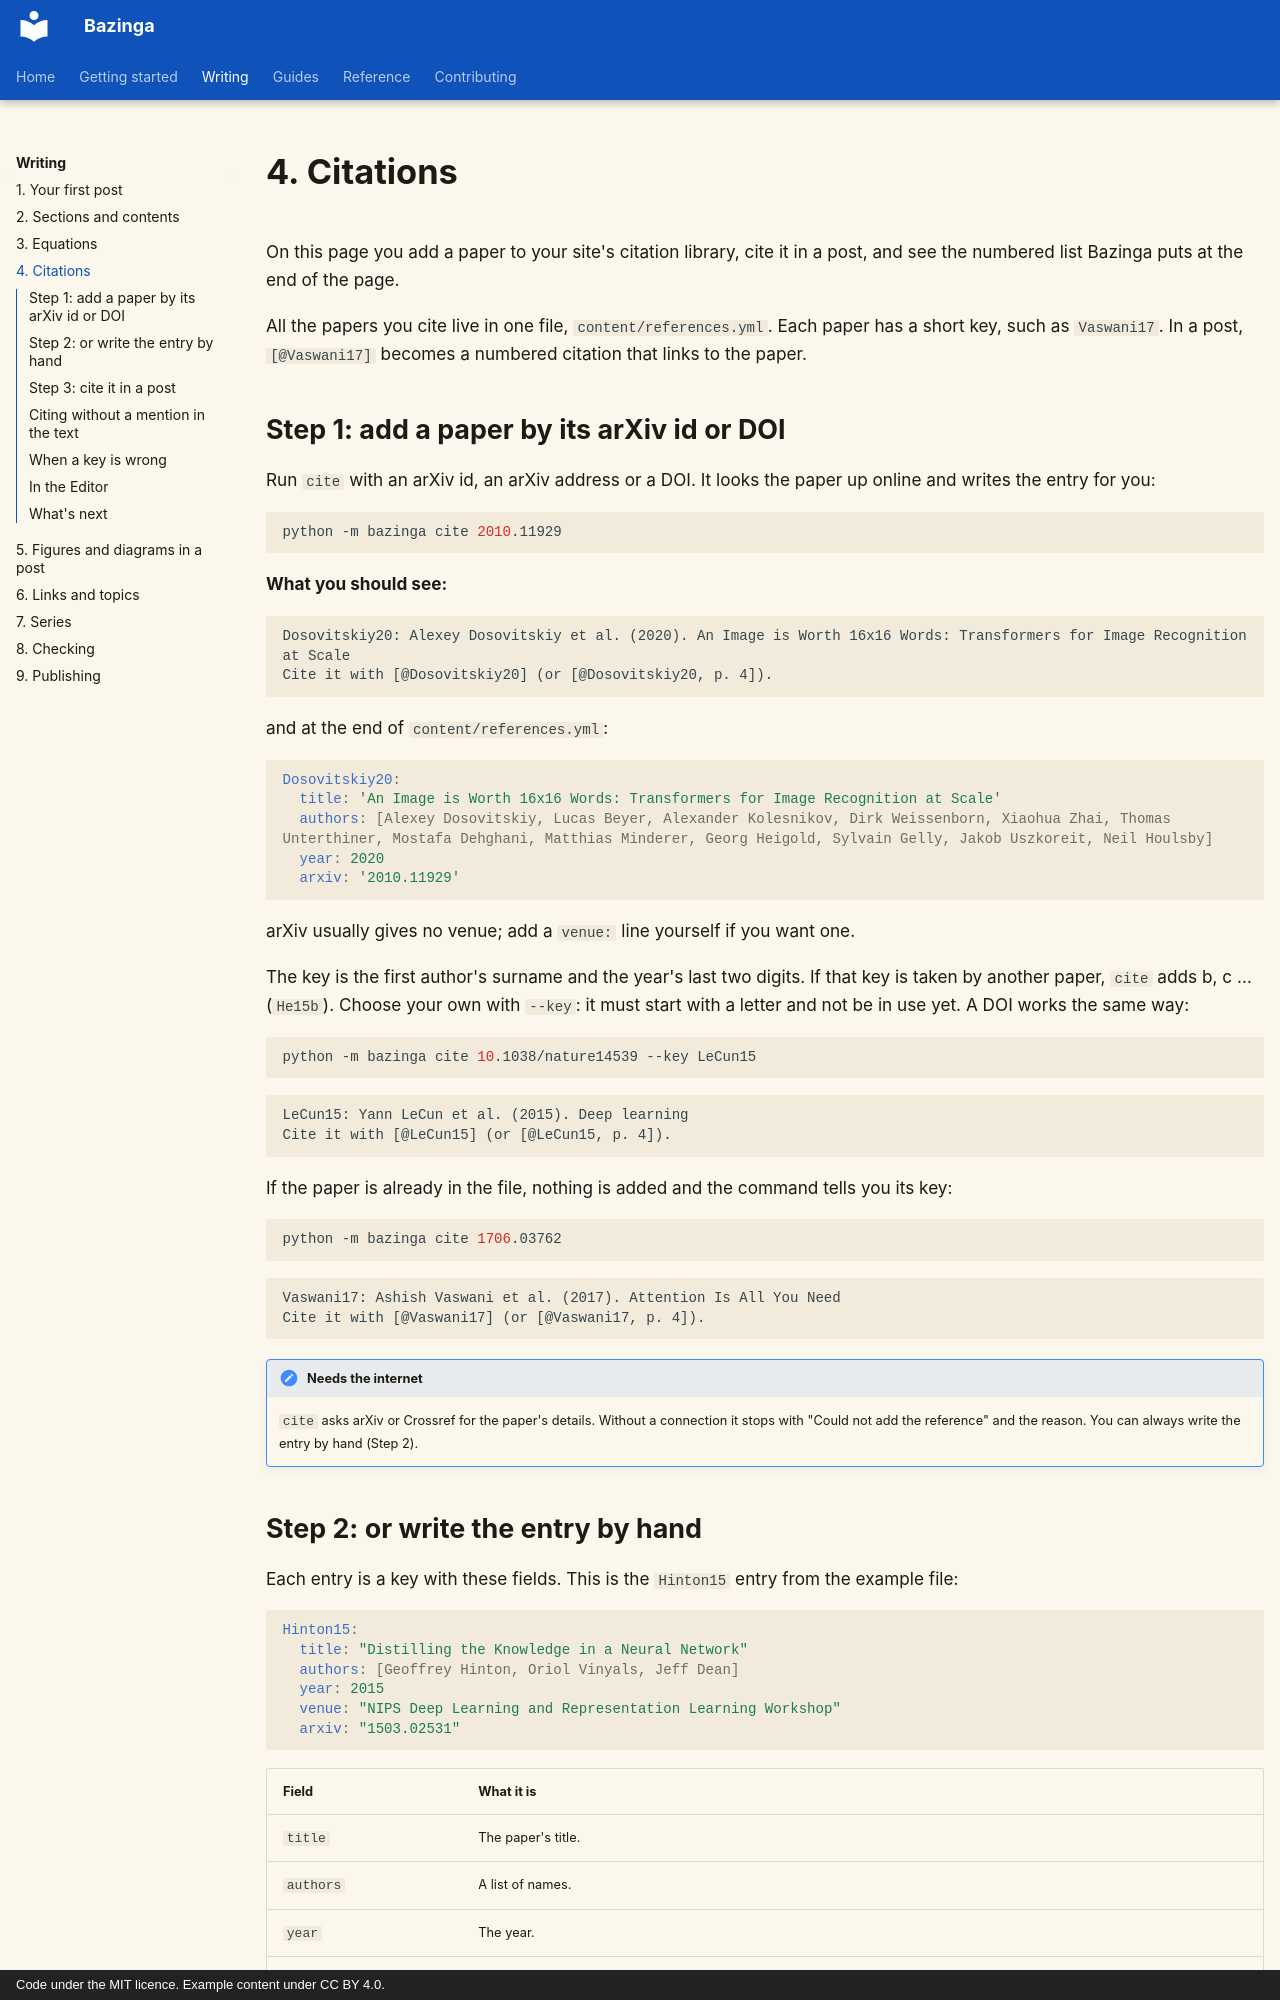

repository: shreejalt/Bazinga · page: writing/citations/index.html · generator: mkdocs · copyright: Code under the MIT licence. Example content under CC BY 4.0.

# 4. Citations

On this page you add a paper to your site's citation library, cite it in a post, and see the numbered list Bazinga
puts at the end of the page.

All the papers you cite live in one file, `content/references.yml`. Each paper has a short key, such as
`Vaswani17`. In a post, `[@Vaswani17]` becomes a numbered citation that links to the paper.

## Step 1: add a paper by its arXiv id or DOI

Run `cite` with an arXiv id, an arXiv address or a DOI. It looks the paper up online and writes the entry for you:

```bash
python -m bazinga cite 2010.11929
```

**What you should see:**

```text
Dosovitskiy20: Alexey Dosovitskiy et al. (2020). An Image is Worth 16x16 Words: Transformers for Image Recognition at Scale
Cite it with [@Dosovitskiy20] (or [@Dosovitskiy20, p. 4]).
```

and at the end of `content/references.yml`:

```yaml
Dosovitskiy20:
  title: 'An Image is Worth 16x16 Words: Transformers for Image Recognition at Scale'
  authors: [Alexey Dosovitskiy, Lucas Beyer, Alexander Kolesnikov, Dirk Weissenborn, Xiaohua Zhai, Thomas Unterthiner, Mostafa Dehghani, Matthias Minderer, Georg Heigold, Sylvain Gelly, Jakob Uszkoreit, Neil Houlsby]
  year: 2020
  arxiv: '2010.11929'
```

arXiv usually gives no venue; add a `venue:` line yourself if you want one.

The key is the first author's surname and the year's last two digits. If that key is taken by another paper, `cite`
adds b, c … (`He15b`). Choose your own with `--key`: it must start with a letter and not be in use yet. A DOI works
the same way:

```bash
python -m bazinga cite 10.1038/nature14539 --key LeCun15
```

```text
LeCun15: Yann LeCun et al. (2015). Deep learning
Cite it with [@LeCun15] (or [@LeCun15, p. 4]).
```

If the paper is already in the file, nothing is added and the command tells you its key:

```bash
python -m bazinga cite 1706.03762
```

```text
Vaswani17: Ashish Vaswani et al. (2017). Attention Is All You Need
Cite it with [@Vaswani17] (or [@Vaswani17, p. 4]).
```

!!! note "Needs the internet"
    `cite` asks arXiv or Crossref for the paper's details. Without a connection it stops with "Could not add the
    reference" and the reason. You can always write the entry by hand (Step 2).
